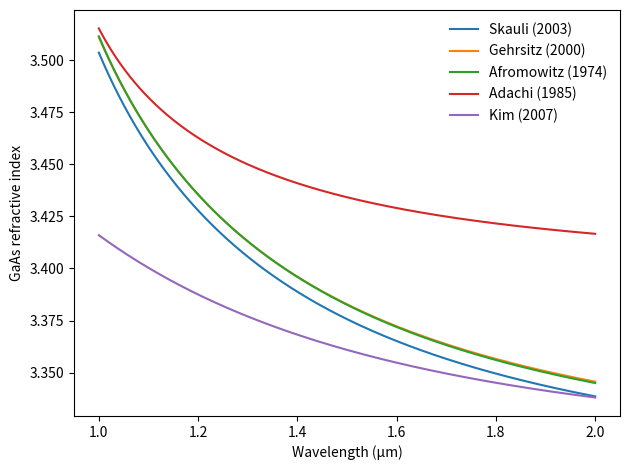
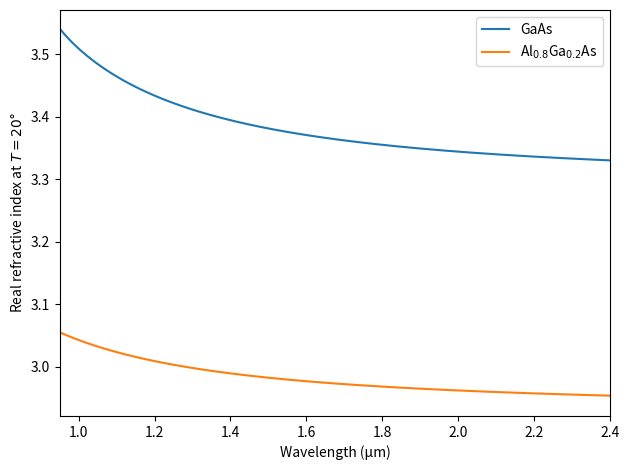

The matplotlib source for these figures, in order:
"""Docstring for the example.py module.

This module implements a few different models to evaluate the refractive index
of Al(x)Ga(1-x)As.

"""
import numpy as np
from scipy.constants import h, c, e as q


def coth(x):
    return np.cosh(x) / np.sinh(x)


def nGaAs_Skauli(x, λ, Temperature=22):
    """GaAs refractive index model according to [1].

    Parameters
    ----------
    x : float
        Al molar fraction (0 <= x <= 1)
    λ : float
        Wavelength in [m] (λ > 0)
    Temperature : float, optional (default to 22°C)

    Returns
    -------
    n + ik : complex
        Complex refractive index

    References
    ----------
    .. [1] T. Skauli, P. S. Kuo, K. L. Vodopyanov, T. J. Pinguet, O. Levi,
       L. A. Eyres, J. S. Harris, M. M. Fejer, B. Gerard, L. Becouarn,
       and E. Lallier, "Improved dispersion relations for GaAs and applications
       to nonlinear optics," Journal of Applied Physics 94, 6447–6455 (2003).
.
    """
    ΔT = 22 - Temperature
    ħω = h * c / q / λ  # [eV]

    A = 0.689578
    G3 = 0.00218176
    ε2 = 12.999386
    E0 = 1.425000 - 0.00037164 * ΔT - 7.497e-7 * ΔT**2  # [eV]
    E1 = 2.400356 - 0.00051458 * ΔT  # [eV]
    E2 = 7.691979 - 0.00046545 * ΔT  # [eV]
    E3 = 0.034303 + 0.00001136 * ΔT  # [eV]

    _1st = A / np.pi * np.log((E1**2 - ħω**2) / (E0**2 - ħω**2))
    _2nd = ε2 / np.pi * np.log((E2**2 - ħω**2) / (E1**2 - ħω**2))
    _3rd = G3 / (E3**2 - ħω**2)
    ε = 1 + _1st + _2nd + _3rd
    return np.sqrt(ε, dtype=complex)


def nAlGaAs_Gehrsitz(x, λ, Temperature=20):
    """Al(x)Ga(1-x)As refractive index model according to [1].

    Parameters
    ----------
    x : float
        Al molar fraction (0 <= x <= 1)
    λ : float
        Wavelength in [m] (λ > 0)
    Temperature : float, optional
                  Temperature in [°C], default to 20°C

    Returns
    -------
    n + ik : complex
        Complex refractive index

    References
    ----------
    .. [1] S. Gehrsitz, F. K. Reinhart, C. Gourgon, N. Herres, A. Vonlanthen,
       and H. Sigg, "The refractive index of Al$_{x}$Ga$_{1-x}$As below the
       band gap: Accurate determination and empirical modeling," Journal of
       Applied Physics 87, 7825–7837 (2000).

    """
    T = Temperature + 273.15
    µm = 1.239856          # [eV µm], energy conversion to µm⁻¹
    kB = 0.0861708 * 1e-3  # [eV/K], Boltzmann constant
    V_T = 2 * kB * T       # [eV]

    E = h * c / q / λ / µm  # [µm⁻¹]

    # Energy bandgap (in Γ) for GaAs [eq. 11]
    EΓ0 = 1.5192  # [eV]
    EDeb = 15.9 * 1e-3  # [eV]
    ETO = 33.6 * 1e-3  # [eV]
    S = 1.8
    STO = 1.1
    EΓ_GaAs = EΓ0 + S * EDeb * (1 - coth(EDeb / V_T)) + STO * ETO * (1 - coth(ETO / V_T))  # [eV]

    # Wavelength-independent contribution to Sellmeier equation [Tab. II, GaAs FIT 2]
    A0 = 5.9613 + 7.7178e-4 * T - 0.953e-6 * T**2
    A = A0 - 16.159 * x + 43.511 * x**2 - 71.317 * x**3 + 57.535 * x**4 - 17.451 * x**5
    E1_2 = 4.7171 - 3.237e-4 * T - 1.358e-6 * T**2  # [µm⁻²]
    E2 = 0.724e-3  # [µm⁻²], GaAs E₂²
    C2 = 1.55e-3  # [µm⁻²], GaAs C₂
    E3 = 1.331e-3  # [µm⁻²], AlAs E₂²
    C3 = 2.61e-3  # [µm⁻²], AlAs C₂

    # Wavelength-dependent contributions to Sellmeier equation [Tab. IV]
    E0 = (EΓ_GaAs / µm + 1.1308 * x + 0.1436 * x**2)**2  # [µm⁻²]
    C0 = 1 / (50.535 - 150.7 * x - 62.209 * x**2 + 797.16 * x**3 - 1125 * x**4 + 503.79 * x**5)  # [µm⁻²]
    E1 = E1_2 + 11.006 * x - 3.08 * x**2  # [µm⁻²]
    C1 = 21.5647 + 113.74 * x - 122.5 * x**2 + 108.401 * x**3 - 47.318 * x**4  # [µm⁻²]

    # Sellmeier equation [eq. 12, 13]
    R = (1 - x) * C2 / (E2 - E**2) + x * C3 / (E3 - E**2)
    n2 = A + C0 / (E0 - E**2) + C1 / (E1 - E**2) + R
    return np.sqrt(n2, dtype=complex)


def nAlGaAs_Afromowitz(x, λ):
    """Al(x)Ga(1-x)As refractive index model according to [1].

    Parameters
    ----------
    x : float
        Al molar fraction (0 <= x <= 1)
    λ : float
        Wavelength in [m] (λ > 0)

    Returns
    -------
    n + ik : complex
        Complex refractive index

    References
    ----------
    .. [1] M. A. Afromowitz, "Refractive index of Ga$_{1-x}$Al$_{x}$As,"
       Solid State Communications 15, 59–63 (1974).
    """
    E = h * c / q / λ  # [eV]
    τ = 2 * np.pi

    E0 = 3.65 + 0.871 * x + 0.179 * x**2
    Ed = 36.1 - 2.45 * x
    EΓ = 1.424 + 1.266 * x + 0.26 * x**2

    E2 = E**2
    Ef2 = 2 * E0**2 - EΓ**2
    η = np.pi * Ed / (2 * E0**3 * (E0**2 - EΓ**2))

    M1 = η / τ * (Ef2**2 - EΓ**4)
    M3 = 2 * η / τ * (Ef2 - EΓ**2)
    Y = (Ef2 - E2) / (EΓ**2 - E2)
    Χ = M1 + M3 * E2 + 2 * η / τ * E2**2 * np.sign(Y) * np.log(np.abs(Y))
    n2 = 1 + Χ
    return np.sqrt(n2, dtype=complex)


def nAlGaAs_Adachi(x, λ):
    """Al(x)Ga(1-x)As refractive index model according to [1].

    Parameters
    ----------
    x : float
        Al molar fraction (0 <= x <= 1)
    λ : float
        Wavelength in [m] (λ > 0)

    Returns
    -------
    n + ik : complex
        Complex refractive index

    References
    ----------
    .. [1] S. Adachi, "Optical properties of Al$_{x}$Ga$_{1-x}$As alloys", 
           Phys. Rev. B, 38, 17, 12345–12352 (1988)

    """
    A = 6.3 + 19.0 * x
    B = 9.4 - 10.2 * x
    E0 = 1.425 + 1.155 * x + 0.37 * x**2
    Δ0 = 1.765 - 1.425 + 1.115 * x - 1.155 * x
    Χ = h * c / λ / E0 / q
    Χs = h * c / λ / (E0 + Δ0) / q

    _1st = (2 - np.sqrt(1 + Χ, dtype=complex) - np.sqrt(1 - Χ, dtype=complex)) / Χ**2
    _2nd = (2 - np.sqrt(1 + Χs, dtype=complex) - np.sqrt(1 - Χs, dtype=complex)) / Χs**2

    n = np.sqrt(A * (_1st + 0.5 * _2nd * (E0 / (E0 + Δ0))**1.5) + B, dtype=complex)
    return n


def nAlGaAs_Kim(x, λ_, Temperature=26):
    """Al(x)Ga(1-x)As refractive index model according to [1].

    Parameters
    ----------
    x : float
        Al molar fraction (0 <= x <= 1)
    λ : float
        Wavelength in [m] (λ > 0)
    Temperature : float, optional
              Temperature in [°C], default to 26°C

    Returns
    -------
    n + ik : complex
        Complex refractive index

    References
    ----------
    .. [1] J. P. Kim and A. M. Sarangan, "Temperature-dependent Sellmeier 
           equation for the refractive index of AlxGa1−xAs", Opt. Lett., 32,
           5, 536–538 (2007)

    """
    λ = λ_ * 1e6
    C = (0.52886 - 0.735 * x)**2 * (x <= 0.36) + (0.30386 - 0.105 * x)**2 * (x >= 0.36)
    A = 10.906 - 2.92 * x + 0.97501 / (λ**2 + C) + 0.002467 * (1.41 * x + 1) * λ**2
    B = (Temperature - 26) * (2.04 - 0.3 * x) * 1e-4
    n = np.sqrt(A, dtype=complex) + B
    return n


if __name__ == '__main__':

    import matplotlib.pyplot as plt

    x = 0
    T = 25
    λ = np.linspace(1e-6, 2e-6, 10001)
    y1 = nGaAs_Skauli(x, λ, Temperature=T)
    y2 = nAlGaAs_Gehrsitz(x, λ, Temperature=T)
    y3 = nAlGaAs_Afromowitz(x, λ)
    y4 = nAlGaAs_Adachi(x, λ)
    y5 = nAlGaAs_Kim(x, λ, Temperature=T)

    fig, ax = plt.subplots()
    ax.plot(λ * 1e6, y1.real, label="Skauli (2003)")
    ax.plot(λ * 1e6, y2.real, label="Gehrsitz (2000)")
    ax.plot(λ * 1e6, y3.real, label="Afromowitz (1974)")
    ax.plot(λ * 1e6, y4.real, label="Adachi (1985)")
    ax.plot(λ * 1e6, y5.real, label="Kim (2007)")
    ax.legend(frameon=False)
    ax.set_xlabel("Wavelength (µm)")
    ax.set_ylabel("GaAs refractive index")

    fig.tight_layout()

    λ = np.linspace(0.95e-6, 2.6e-6, 10001)
    y = nAlGaAs_Gehrsitz(0, λ, Temperature=20)
    z = nAlGaAs_Gehrsitz(0.8, λ, Temperature=20)

    fig, ax = plt.subplots()
    ax.plot(λ * 1e6, y.real, label="GaAs")
    ax.plot(λ * 1e6, z.real, label="Al$_{0.8}$Ga$_{0.2}$As")

    ax.legend()
    ax.set_xlim(0.95, 2.4)
    ax.set_xlabel("Wavelength (µm)")
    ax.set_ylabel("Real refractive index at $T=20$°")
    fig.tight_layout()

    plt.show()
